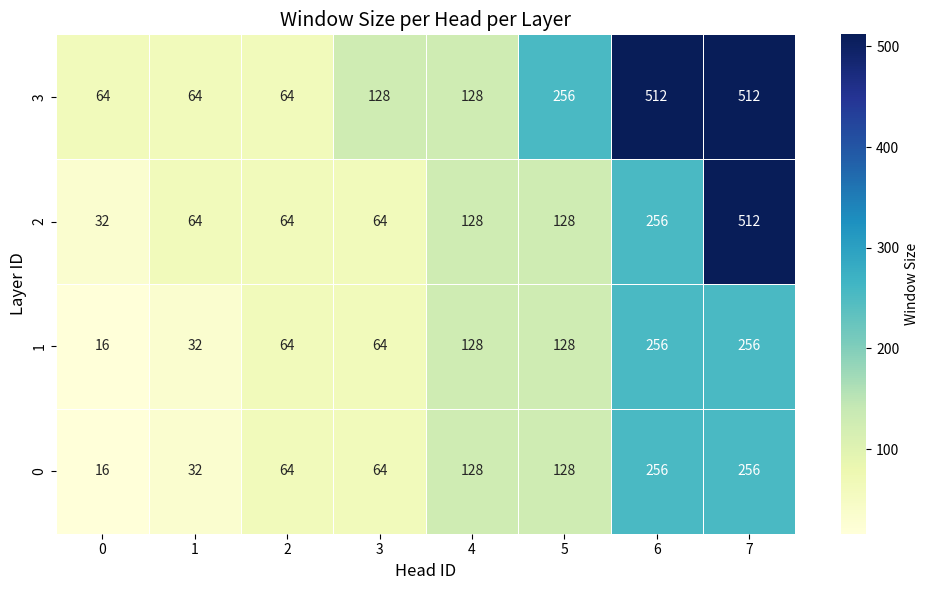

Write Python code to recreate this figure.
import matplotlib.pyplot as plt
import seaborn as sns
import numpy as np
import pandas as pd

# 示例数据：layer数为4，head数为8
# 你可以用自己的 window size 替换这个二维数组
window_sizes = [
    [16, 32, 64, 64, 128, 128, 256, 256],   # layer 0
    [16, 32, 64, 64, 128, 128, 256, 256],   # layer 1
    [32, 64, 64, 64, 128, 128, 256, 512],   # layer 2
    [64, 64, 64, 128, 128, 256, 512, 512],  # layer 3
]

# 转换为 NumPy 数组
data = np.array(window_sizes)

# 创建 heatmap 图
plt.figure(figsize=(10, 6))
ax = sns.heatmap(
    data,
    annot=True, fmt="d", linewidths=.5, cmap="YlGnBu", cbar_kws={"label": "Window Size"}
)

# 设置坐标轴
ax.set_xlabel("Head ID", fontsize=12)
ax.set_ylabel("Layer ID", fontsize=12)
ax.set_title("Window Size per Head per Layer", fontsize=14)

# y 轴顺序从上到下为 0->N（可根据需要倒序）
ax.invert_yaxis()

plt.tight_layout()
plt.savefig("window_size_alloc.png")
plt.show()
